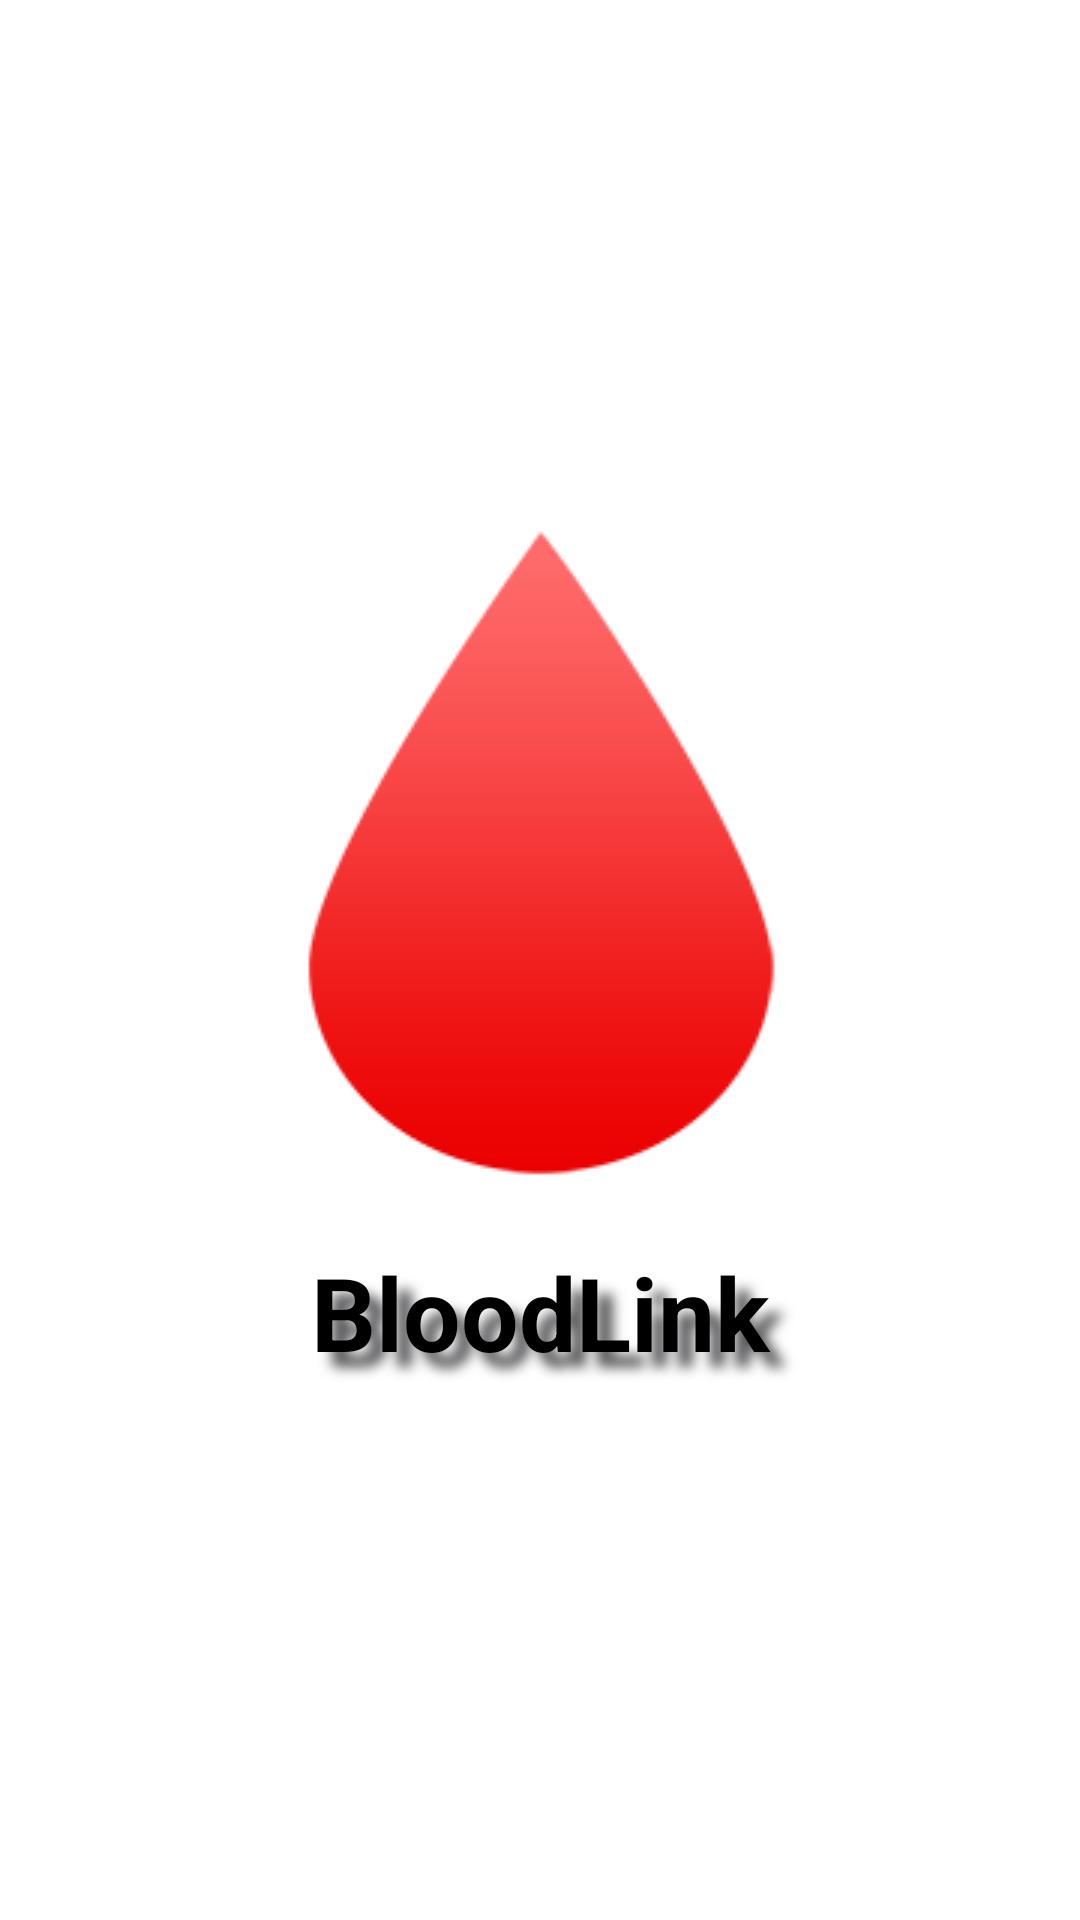

The Android layout XML behind this screen, and the referenced resources:
<!-- AndroidManifest.xml: application theme AppTheme -->
<!-- res/layout/activity_splash.xml -->
<?xml version="1.0" encoding="utf-8"?>

<LinearLayout xmlns:android="http://schemas.android.com/apk/res/android"
    xmlns:tools="http://schemas.android.com/tools"
    android:layout_width="match_parent"
    android:layout_height="match_parent"
    android:gravity="center"
    android:orientation="vertical"
    android:background="@color/splashbg"
    tools:context=".Splash">


        <ImageView
            android:id="@+id/splashDrop"
            android:layout_width="wrap_content"
            android:layout_height="wrap_content"
            android:layout_gravity="center"
            android:background="@drawable/blooddrop">
        </ImageView>

    <TextView
        android:id="@+id/splashText"
        android:layout_width="236dp"
        android:layout_height="70dp"
        android:shadowColor="@color/shadow"
        android:shadowDx="15"
        android:shadowDy="15"
        android:gravity="center"
        android:shadowRadius="10"
        android:text="@string/app_name"
        android:textColor="@color/dark"
        android:textSize="34sp"
        android:textStyle="bold"></TextView>


</LinearLayout>
<!-- resources referenced by this layout -->
<resources>
  <color name="dark">#000000</color>
  <color name="shadow">#4F4F52</color>
  <color name="splashbg">#FFFFFF</color>
  <!-- drawable blooddrop: png bitmap (drawable-v24, 7213 bytes) -->
  <string name="app_name">BloodLink</string>
  <style name="AppTheme" parent="Theme.AppCompat.Light.NoActionBar">
          
          <item name="colorPrimary">@color/colorPrimary</item>
          <item name="colorPrimaryDark">@color/colorPrimaryDark</item>
          <item name="colorAccent">@color/colorAccent</item>
      </style>
  <color name="colorPrimary">#DB0A37</color>
  <color name="colorPrimaryDark">#6C8686</color>
  <color name="colorAccent">#D81B60</color>
</resources>
